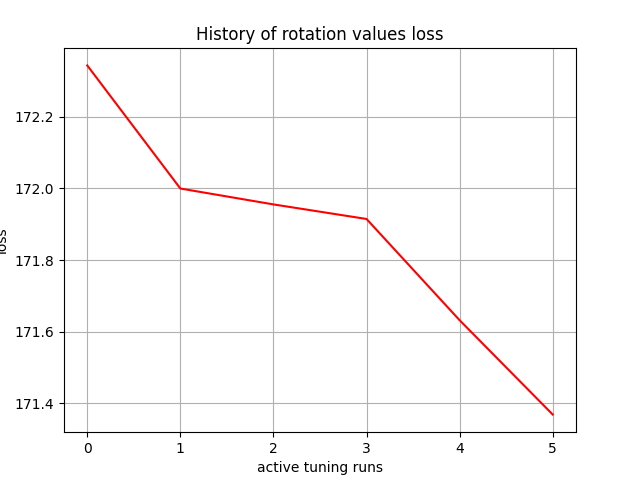

Source data for this figure (header and first rows):
, 0
0, 172.3
1, 172
2, 172
3, 171.9
4, 171.6
5, 171.4
